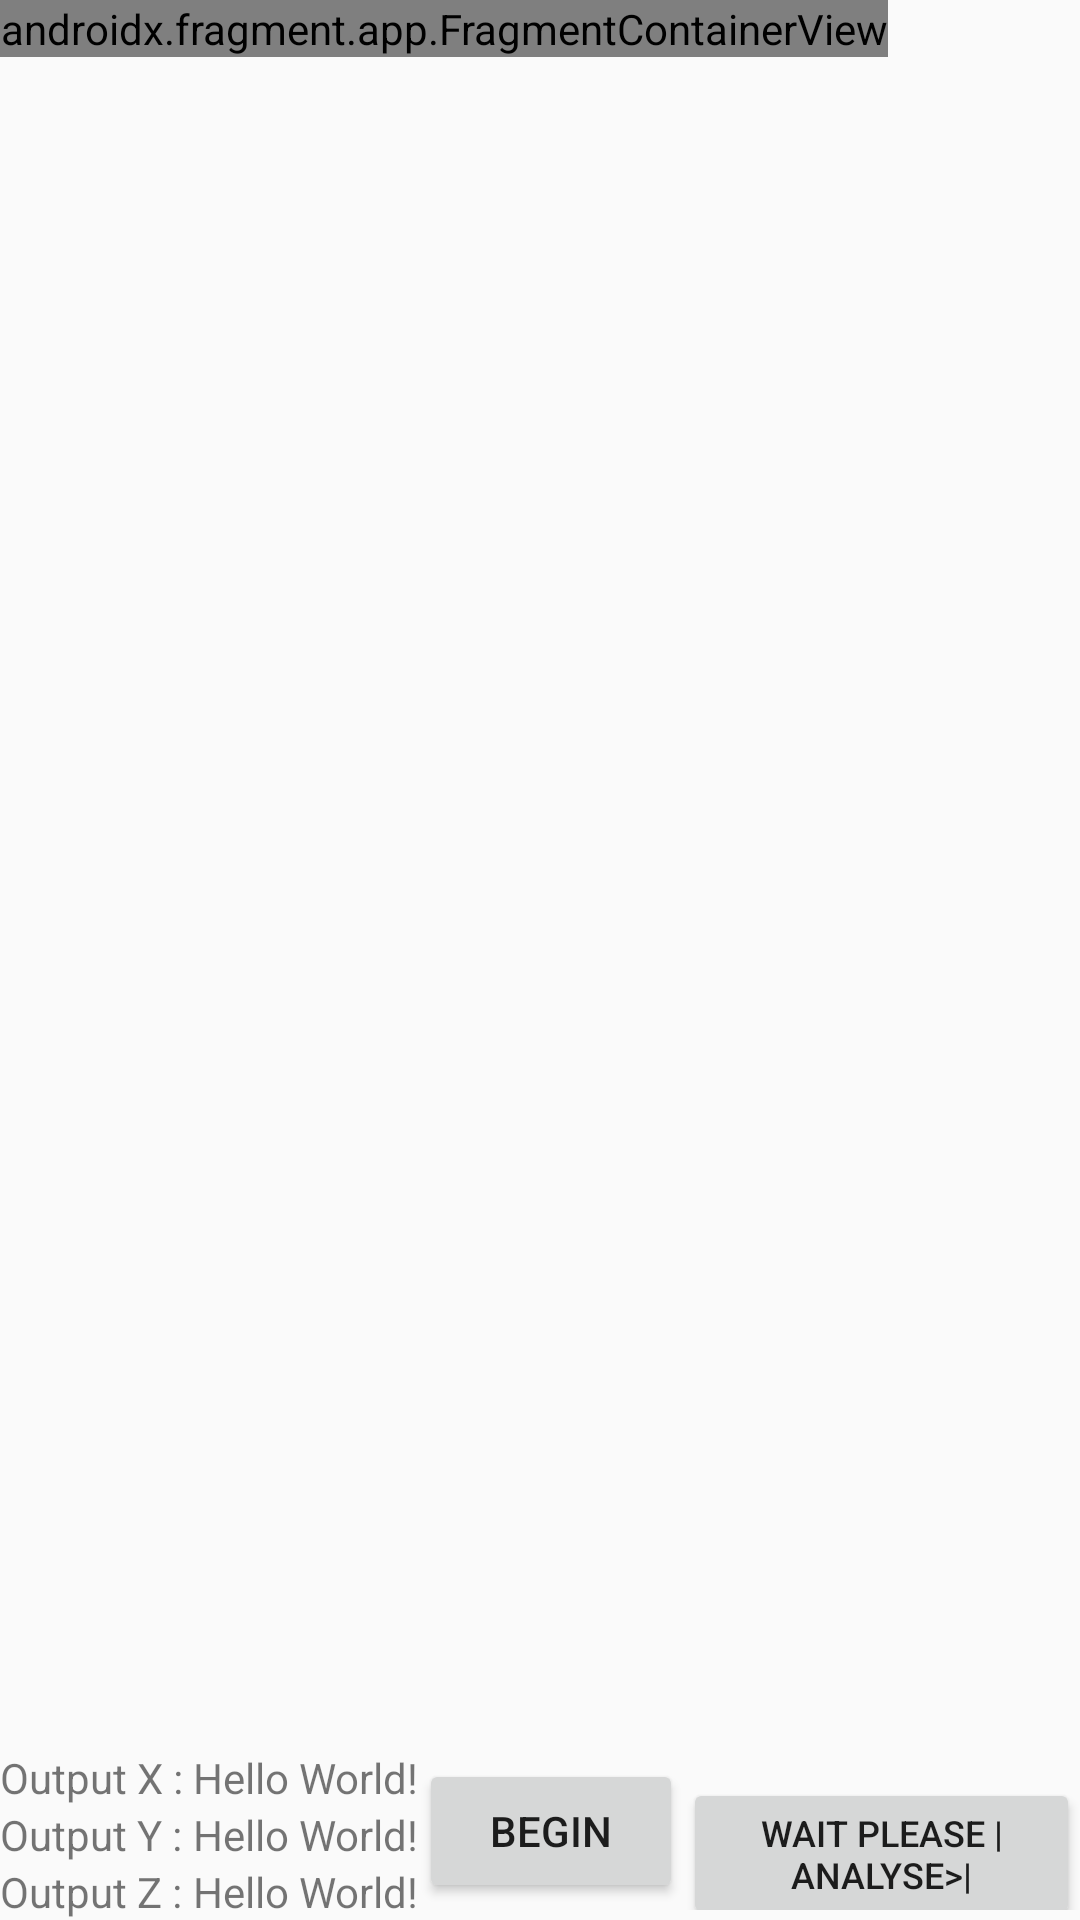

Android layout source for this screen:
<!-- AndroidManifest.xml: application theme Theme.AP_OS -->
<!-- res/layout/activity_main.xml -->
<?xml version="1.0" encoding="utf-8"?>
<RelativeLayout xmlns:android="http://schemas.android.com/apk/res/android"
    xmlns:app="http://schemas.android.com/apk/res-auto"
    xmlns:tools="http://schemas.android.com/tools"

    android:layout_width="match_parent"
    android:layout_height="match_parent"
    tools:context=".MainActivity">
    <FrameLayout
        android:id="@+id/fullScreenContentMain"
        android:layout_width="match_parent"
        android:layout_height="match_parent"
        android:gravity="center"
        android:fitsSystemWindows="true"
        >

        <LinearLayout
            android:id="@+id/chart_layout"
            android:layout_width="match_parent"
            android:layout_height="match_parent"
            android:layout_gravity="top|center_horizontal"
            android:orientation="vertical"
            >

            <com.androidplot.xy.XYPlot
                android:id="@+id/data_output"
                android:layout_width="0dp"
                android:layout_height="0dp"
                app:layout_constraintEnd_toEndOf="parent"
                app:layout_constraintStart_toStartOf="parent"
                app:layout_constraintTop_toTopOf="parent" />
            <com.jjoe64.graphview.GraphView
                android:id="@+id/data_output1"
                android:layout_width="match_parent"
                android:layout_height="0dp"
                app:layout_constraintEnd_toEndOf="parent"
                app:layout_constraintStart_toStartOf="parent"
                app:layout_constraintTop_toTopOf="parent" />

            <TextView
                android:id="@+id/data_output_label"
                android:layout_width="match_parent"
                android:layout_height="wrap_content"
                android:layout_gravity="center_vertical"
                android:text="Data output print" />


        </LinearLayout>
        <LinearLayout
            android:id="@+id/control_layout"
            android:layout_width="match_parent"
            android:layout_height="wrap_content"
            android:layout_gravity="bottom|left"
            android:orientation="horizontal"
            android:background="@color/ap_gray"
            >
            <LinearLayout
                android:id="@+id/output_values"
                android:layout_width="wrap_content"
                android:layout_height="wrap_content"
                android:layout_gravity="center|center_vertical"
                android:orientation="horizontal"
                tools:ignore="UselessParent"
                >

                <LinearLayout
                    android:id="@+id/output_label"
                    android:layout_width="wrap_content"
                    android:layout_height="wrap_content"
                    android:layout_gravity="center|center_horizontal"
                    android:orientation="vertical">
                    <TextView
                        android:id="@+id/textX"
                        android:layout_width="wrap_content"
                        android:layout_height="wrap_content"
                        android:layout_gravity="center_horizontal"
                        android:text="Output X : "
                        app:layout_constraintBottom_toBottomOf="parent"
                        app:layout_constraintEnd_toEndOf="parent"
                        app:layout_constraintHorizontal_bias="0.829"
                        app:layout_constraintStart_toStartOf="parent"
                        app:layout_constraintTop_toTopOf="parent"
                        app:layout_constraintVertical_bias="0.577" />
                    <TextView
                        android:id="@+id/textY"
                        android:layout_width="wrap_content"
                        android:layout_height="wrap_content"
                        android:layout_gravity="center_horizontal"
                        android:text="Output Y : "
                        app:layout_constraintBottom_toBottomOf="parent"
                        app:layout_constraintEnd_toEndOf="parent"
                        app:layout_constraintHorizontal_bias="0.502"
                        app:layout_constraintStart_toStartOf="parent"
                        app:layout_constraintTop_toTopOf="parent"
                        app:layout_constraintVertical_bias="0.577" />
                    <TextView
                        android:id="@+id/textZ"
                        android:layout_width="wrap_content"
                        android:layout_height="wrap_content"
                        android:layout_gravity="center_horizontal"
                        android:text="Output Z : "
                        app:layout_constraintBottom_toBottomOf="parent"
                        app:layout_constraintEnd_toEndOf="parent"
                        app:layout_constraintHorizontal_bias="0.17"
                        app:layout_constraintStart_toStartOf="parent"
                        app:layout_constraintTop_toTopOf="parent"
                        app:layout_constraintVertical_bias="0.577" />
                </LinearLayout>
                <LinearLayout
                    android:id="@+id/output_content"
                    android:layout_width="wrap_content"
                    android:layout_height="wrap_content"
                    android:layout_gravity="center|center_horizontal"
                    android:orientation="vertical"
                    >
                    <TextView
                        android:id="@+id/OutputX"
                        android:layout_width="wrap_content"
                        android:layout_height="wrap_content"
                        android:layout_gravity="left"
                        android:text="Hello World!"
                        app:layout_constraintBottom_toBottomOf="parent"
                        app:layout_constraintEnd_toEndOf="parent"
                        app:layout_constraintHorizontal_bias="0.829"
                        app:layout_constraintStart_toStartOf="parent"
                        app:layout_constraintTop_toTopOf="parent"
                        app:layout_constraintVertical_bias="0.577" />
                    <TextView
                        android:id="@+id/OutputY"
                        android:layout_width="wrap_content"
                        android:layout_height="wrap_content"
                        android:layout_gravity="left"
                        android:text="Hello World!"
                        app:layout_constraintBottom_toBottomOf="parent"
                        app:layout_constraintEnd_toEndOf="parent"
                        app:layout_constraintHorizontal_bias="0.502"
                        app:layout_constraintStart_toStartOf="parent"
                        app:layout_constraintTop_toTopOf="parent"
                        app:layout_constraintVertical_bias="0.577" />
                    <TextView
                        android:id="@+id/OutputZ"
                        android:layout_width="wrap_content"
                        android:layout_height="wrap_content"
                        android:layout_gravity="left
"
                        android:text="Hello World!"
                        app:layout_constraintBottom_toBottomOf="parent"
                        app:layout_constraintEnd_toEndOf="parent"
                        app:layout_constraintHorizontal_bias="0.17"
                        app:layout_constraintStart_toStartOf="parent"
                        app:layout_constraintTop_toTopOf="parent"
                        app:layout_constraintVertical_bias="0.577" />
                </LinearLayout>
            </LinearLayout>
            <LinearLayout
                android:id="@+id/command_layout"
                android:layout_width="wrap_content"
                android:layout_height="wrap_content"
                android:layout_gravity="center"
                android:orientation="horizontal">

                <Button
                    android:id="@+id/button_stop"
                    android:layout_width="wrap_content"
                    android:layout_height="wrap_content"
                    android:text="BEGIN"
                    app:flow_horizontalAlign="center"
                    app:layout_constraintBottom_toBottomOf="parent"
                    app:layout_constraintEnd_toEndOf="parent"
                    app:layout_constraintHorizontal_bias="0.498"
                    app:layout_constraintStart_toStartOf="parent"
                    app:layout_constraintTop_toTopOf="parent"
                    app:layout_constraintVertical_bias="0.78" />

                <Button
                    android:id="@+id/button_param"
                    android:layout_width="wrap_content"
                    android:layout_height="wrap_content"
                    android:text="WAIT PLEASE |Analyse>|"
                    android:textSize="12sp"
                    app:flow_horizontalAlign="center"
                    app:layout_constraintBottom_toBottomOf="parent"
                    app:layout_constraintEnd_toEndOf="parent"
                    app:layout_constraintStart_toStartOf="parent"
                    app:layout_constraintTop_toTopOf="parent" />

            </LinearLayout>
        </LinearLayout>

    </FrameLayout>

    <androidx.fragment.app.FragmentContainerView
        android:id="@+id/fragmentContainer"
        android:name="aina.example.um5.ensam.ap_os.BlankFragment"
        android:layout_width="wrap_content"
        android:layout_height="wrap_content"
        />
</RelativeLayout>
<!-- resources referenced by this layout -->
<resources>
  <style name="Theme.AP_OS" parent="Theme.AppCompat.Light.NoActionBar">
          
          <item name="colorPrimary">@color/purple_500</item>
          <item name="colorPrimaryVariant">@color/purple_700</item>
          <item name="colorOnPrimary">@color/white</item>
          
          <item name="colorSecondary">@color/teal_200</item>
          <item name="colorSecondaryVariant">@color/teal_700</item>
          <item name="colorOnSecondary">@color/black</item>
          
          <item name="android:statusBarColor" tools:targetApi="21">?attr/colorPrimaryVariant</item>
          
      </style>
  <!-- not gathered from this repository: default colours our renderer supplied (Android Studio template values) -->
  <color name="purple_500">#FF6200EE</color>
  <color name="purple_700">#FF3700B3</color>
  <color name="teal_200">#FF03DAC5</color>
  <color name="teal_700">#FF018786</color>
  <color name="black">#FF000000</color>
  <color name="white">#FFFFFFFF</color>
</resources>
